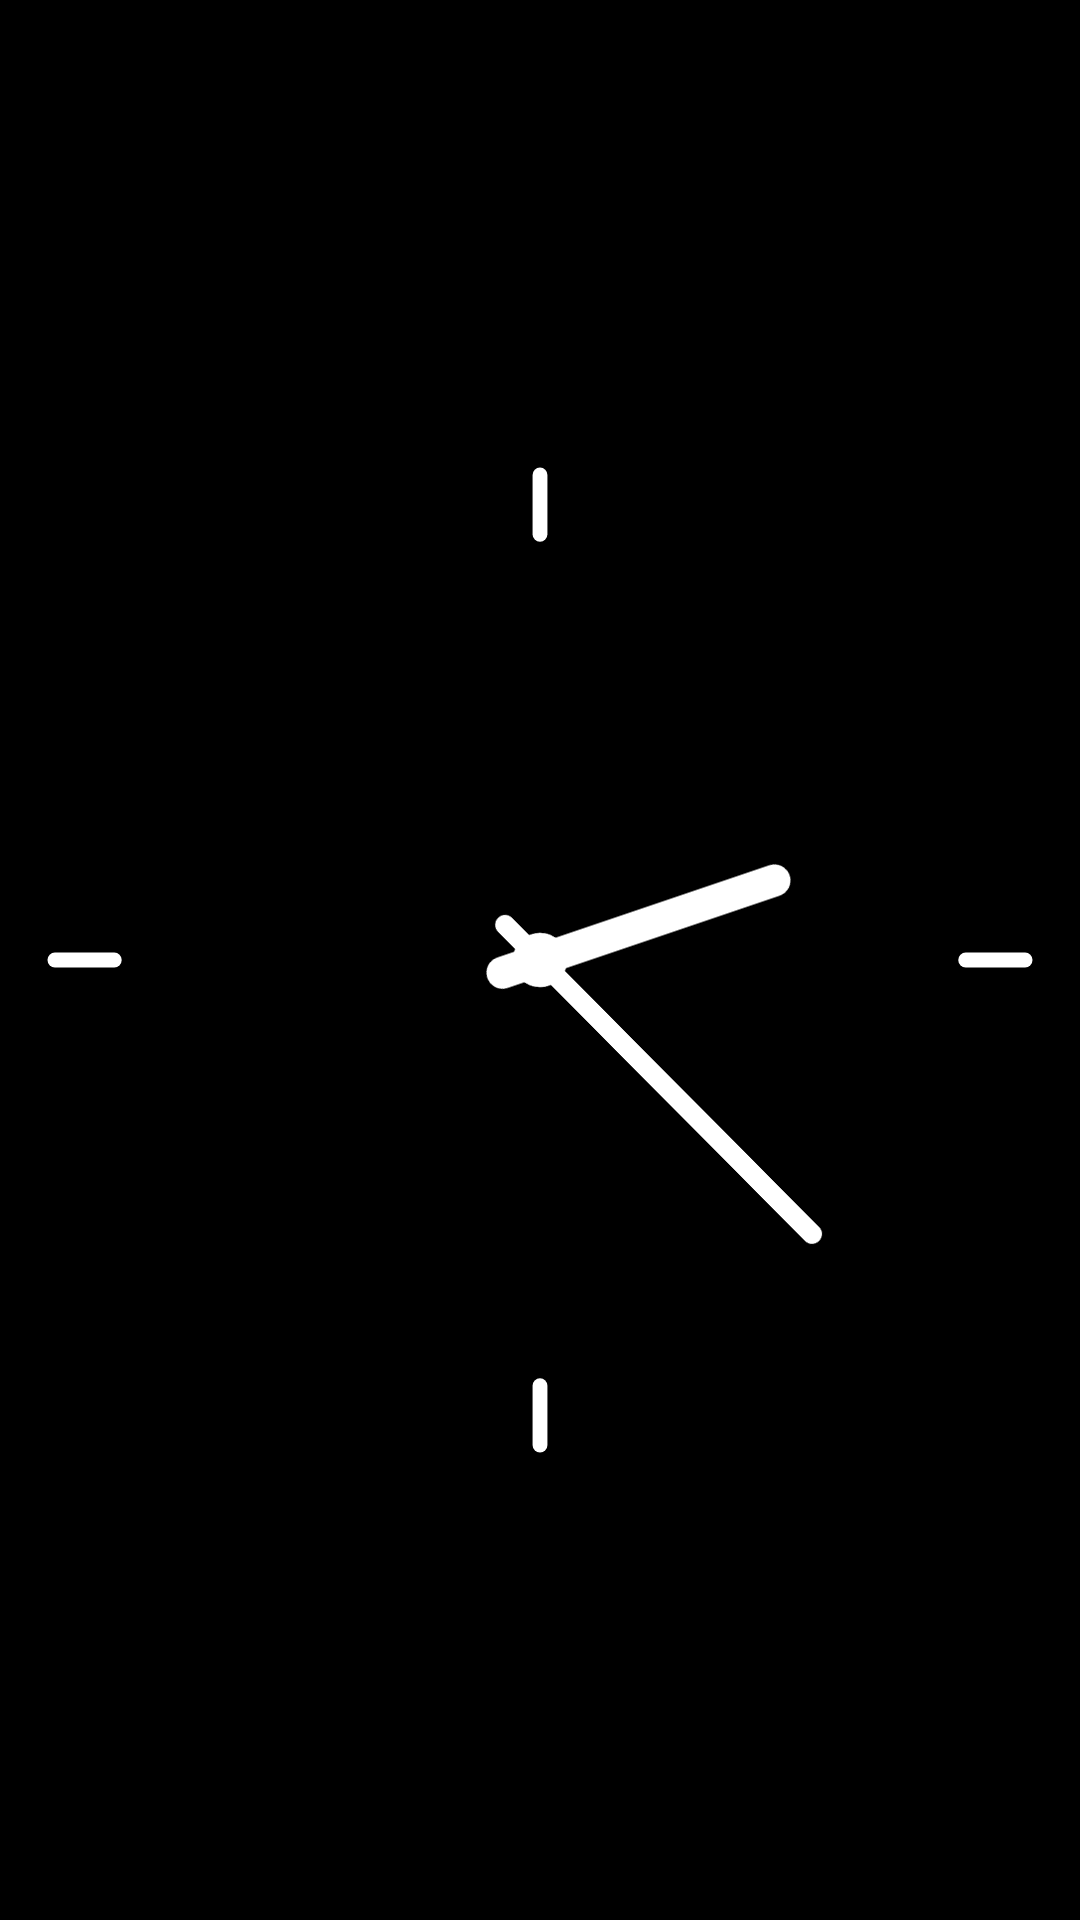

Here is an Android app screen rendered from its layout file. Give the layout XML and the strings, colors and styles it references.
<!-- AndroidManifest.xml: application theme Theme.VersityLauncher -->
<!-- res/layout/widget_analog_minimal.xml -->
<?xml version="1.0" encoding="utf-8"?>
<FrameLayout xmlns:android="http://schemas.android.com/apk/res/android"
    android:id="@+id/w_root"
    android:layout_width="match_parent"
    android:layout_height="match_parent">

    <ImageView
        android:id="@+id/w_bg"
        android:layout_width="match_parent"
        android:layout_height="match_parent"
        android:importantForAccessibility="no"
        android:scaleType="fitXY"
        android:visibility="gone" />

    <ImageView
        android:id="@+id/w_border"
        android:layout_width="match_parent"
        android:layout_height="match_parent"
        android:importantForAccessibility="no"
        android:scaleType="fitXY"
        android:visibility="gone" />

    <FrameLayout
        android:id="@+id/w_content"
        android:layout_width="match_parent"
        android:layout_height="match_parent"
        android:padding="6dp">

        <ImageView
            android:id="@+id/w_face"
            android:layout_width="match_parent"
            android:layout_height="match_parent"
            android:importantForAccessibility="no"
            android:scaleType="fitCenter"
            android:src="@drawable/wa_face"
            android:visibility="gone" />

        <AnalogClock
            android:id="@+id/w_analog"
            android:layout_width="match_parent"
            android:layout_height="match_parent"
            android:layout_margin="9dp"
            android:dial="@drawable/wa_dial_minimal"
            android:hand_hour="@drawable/wa_hand_hour"
            android:hand_minute="@drawable/wa_hand_minute" />
    </FrameLayout>
</FrameLayout>
<!-- resources referenced by this layout -->
<resources>
  <!-- drawable wa_dial_minimal (drawable) -->
  <?xml version="1.0" encoding="utf-8"?>
  <vector xmlns:android="http://schemas.android.com/apk/res/android"
      android:width="400dp"
      android:height="400dp"
      android:viewportWidth="200"
      android:viewportHeight="200">
      <path android:strokeColor="#FFFFFFFF" android:strokeWidth="3" android:strokeLineCap="round" android:pathData="M100.00,14.00 L100.00,2.00" />
      <path android:strokeColor="#FFFFFFFF" android:strokeWidth="3" android:strokeLineCap="round" android:pathData="M186.00,100.00 L198.00,100.00" />
      <path android:strokeColor="#FFFFFFFF" android:strokeWidth="3" android:strokeLineCap="round" android:pathData="M100.00,186.00 L100.00,198.00" />
      <path android:strokeColor="#FFFFFFFF" android:strokeWidth="3" android:strokeLineCap="round" android:pathData="M14.00,100.00 L2.00,100.00" />
  </vector>
  <!-- drawable wa_face (drawable) -->
  <?xml version="1.0" encoding="utf-8"?>
  <shape xmlns:android="http://schemas.android.com/apk/res/android" android:shape="oval">
      <size android:width="400dp" android:height="400dp" />
      <solid android:color="#FFFFFFFF" />
  </shape>
  <!-- drawable wa_hand_hour (drawable) -->
  <?xml version="1.0" encoding="utf-8"?>
  <vector xmlns:android="http://schemas.android.com/apk/res/android"
      android:width="400dp"
      android:height="400dp"
      android:viewportWidth="200"
      android:viewportHeight="200">
      <path android:strokeColor="#FFFFFFFF" android:strokeWidth="6.5" android:strokeLineCap="round" android:pathData="M100,108 L100,50" />
  </vector>
  <!-- drawable wa_hand_minute (drawable) -->
  <?xml version="1.0" encoding="utf-8"?>
  <vector xmlns:android="http://schemas.android.com/apk/res/android"
      android:width="400dp"
      android:height="400dp"
      android:viewportWidth="200"
      android:viewportHeight="200">
      <path android:strokeColor="#FFFFFFFF" android:strokeWidth="4" android:strokeLineCap="round" android:pathData="M100,110 L100,22" />
      <path android:fillColor="#FFFFFFFF" android:pathData="M100,100 m-5.5,0 a5.5,5.5 0,1 1,11 0 a5.5,5.5 0,1 1,-11 0" />
  </vector>
  <style name="Theme.VersityLauncher" parent="android:Theme.Material.NoActionBar">
          <item name="android:windowBackground">@color/window_background</item>
          <item name="android:statusBarColor">@android:color/transparent</item>
          <item name="android:navigationBarColor">@android:color/transparent</item>
      </style>
  <color name="window_background">#000000</color>
</resources>
